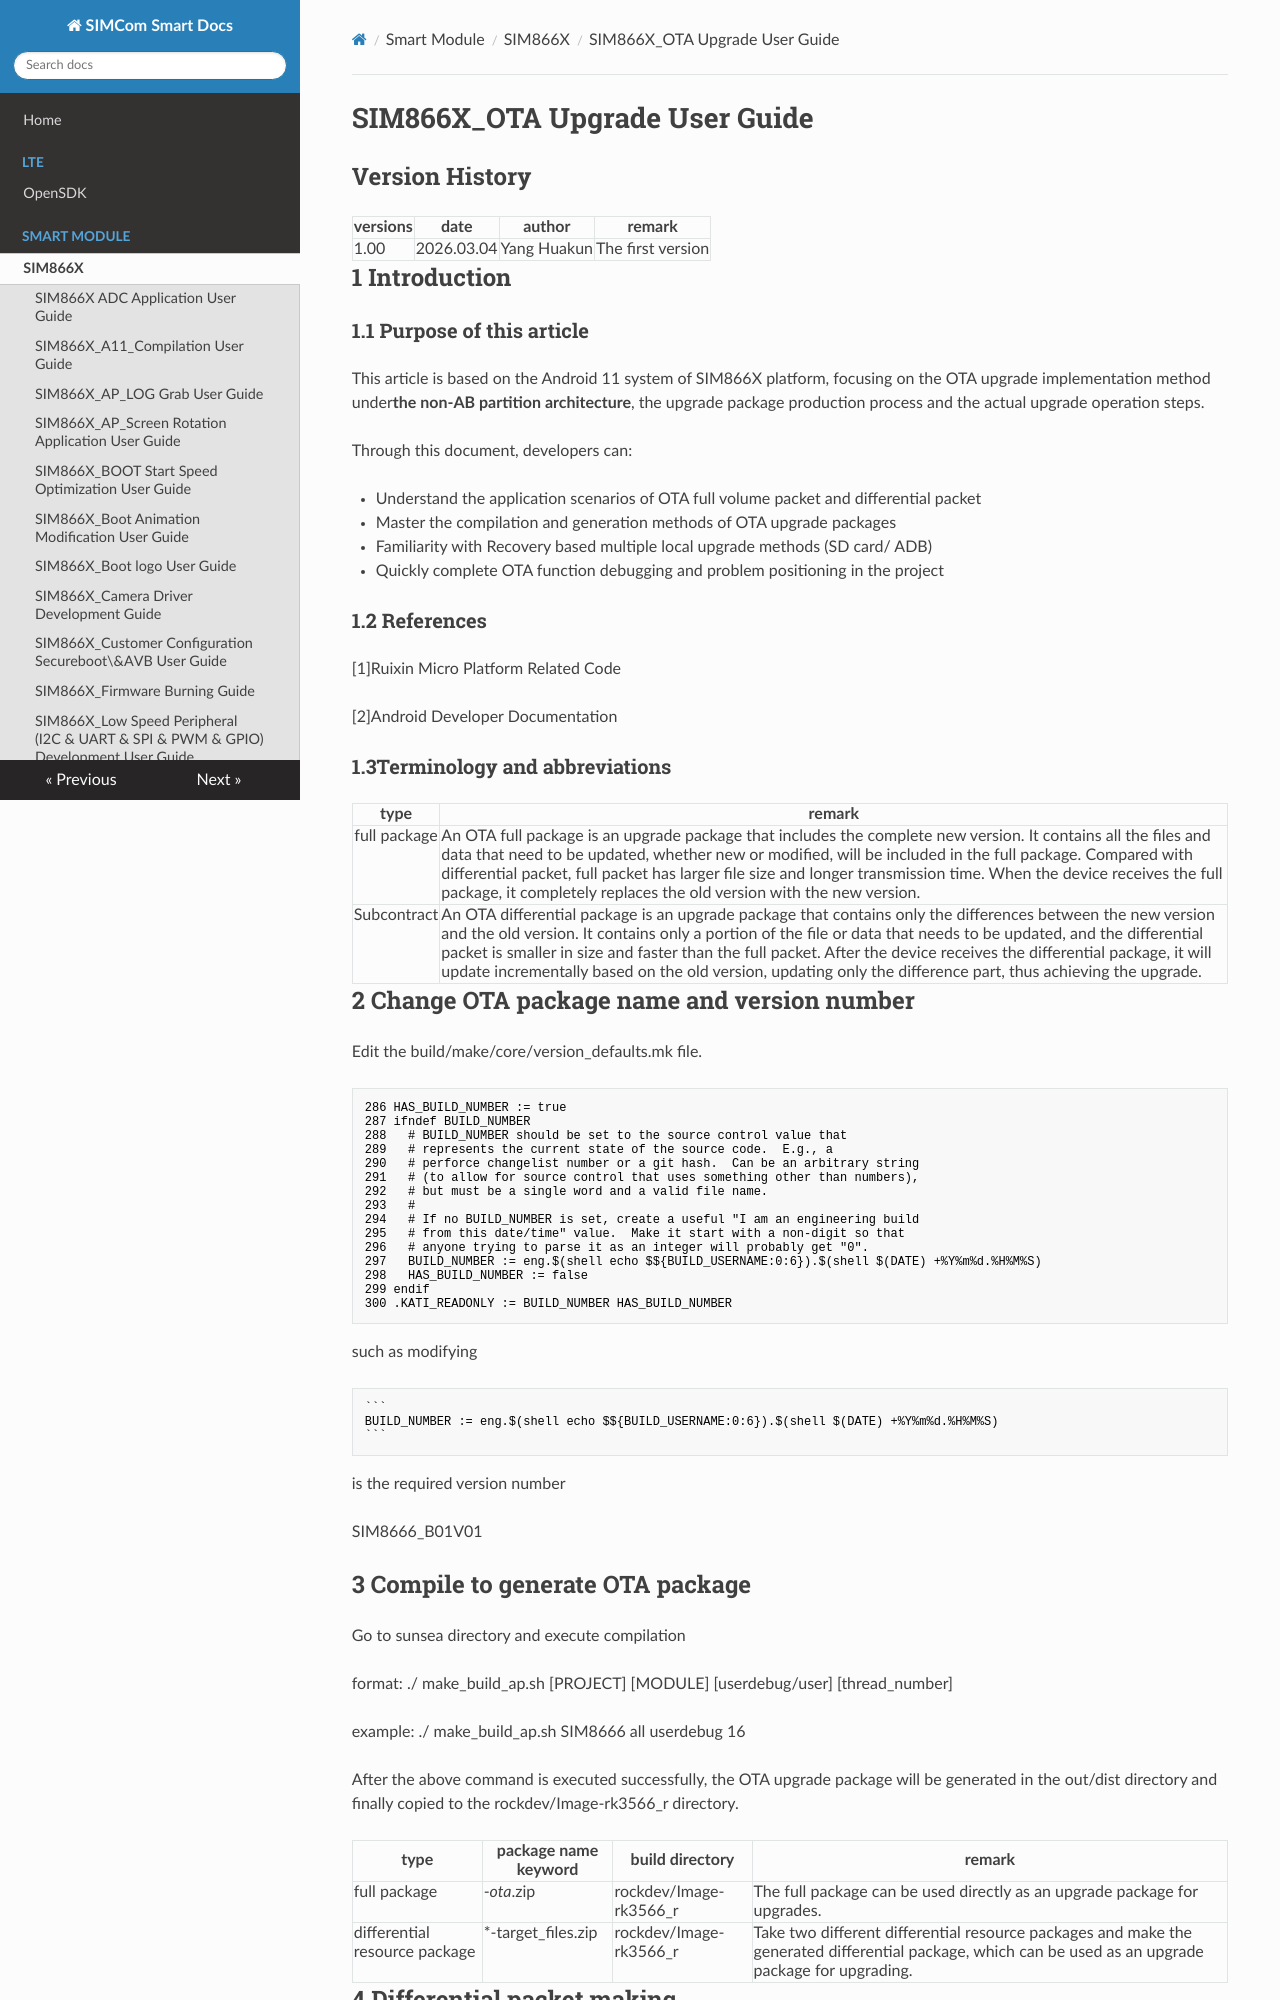

repository: SIMComWireless/SIMCom-Smart-Docs · page: Smart Module/SIM866X/SIM866X_OTA Upgrade User Guide_V1.00/index.html · generator: mkdocs

# SIM866X_OTA Upgrade User Guide

## **Version History**

| **versions**|**date**   |**author**|**remark**|
| -------- | ---------- | -------- | -------- |
| 1.00     |2026.03.04| Yang Huakun| The first version |

## 1 Introduction

### 1.1 Purpose of this article

This article is based on the Android 11 system of SIM866X platform, focusing on the OTA upgrade implementation method under**the non-AB partition architecture**, the upgrade package production process and the actual upgrade operation steps.

Through this document, developers can:

- Understand the application scenarios of OTA full volume packet and differential packet
- Master the compilation and generation methods of OTA upgrade packages
- Familiarity with Recovery based multiple local upgrade methods (SD card/ ADB)
- Quickly complete OTA function debugging and problem positioning in the project

### 1.2 References

[1]Ruixin Micro Platform Related Code

[2]Android Developer Documentation

### **1.3**Terminology and abbreviations

|  type| remark                                                         |
| :----: | ------------------------------------------------------------ |
| full package| An OTA full package is an upgrade package that includes the complete new version. It contains all the files and data that need to be updated, whether new or modified, will be included in the full package. Compared with differential packet, full packet has larger file size and longer transmission time. When the device receives the full package, it completely replaces the old version with the new version. |
| Subcontract| An OTA differential package is an upgrade package that contains only the differences between the new version and the old version. It contains only a portion of the file or data that needs to be updated, and the differential packet is smaller in size and faster than the full packet. After the device receives the differential package, it will update incrementally based on the old version, updating only the difference part, thus achieving the upgrade. |

## 2 Change OTA package name and version number

Edit the build/make/core/version_defaults.mk file.

```makefile
286 HAS_BUILD_NUMBER := true
287 ifndef BUILD_NUMBER
288   # BUILD_NUMBER should be set to the source control value that
289   # represents the current state of the source code.  E.g., a
290   # perforce changelist number or a git hash.  Can be an arbitrary string
291   # (to allow for source control that uses something other than numbers),
292   # but must be a single word and a valid file name.
293   #
294   # If no BUILD_NUMBER is set, create a useful "I am an engineering build
295   # from this date/time" value.  Make it start with a non-digit so that
296   # anyone trying to parse it as an integer will probably get "0".
297   BUILD_NUMBER := eng.$(shell echo $${BUILD_USERNAME:0:6}).$(shell $(DATE) +%Y%m%d.%H%M%S)
298   HAS_BUILD_NUMBER := false
299 endif
300 .KATI_READONLY := BUILD_NUMBER HAS_BUILD_NUMBER
```

such as modifying

~~~makefile
```
BUILD_NUMBER := eng.$(shell echo $${BUILD_USERNAME:0:6}).$(shell $(DATE) +%Y%m%d.%H%M%S)
```
~~~

is the required version number

SIM8666_B01V01
